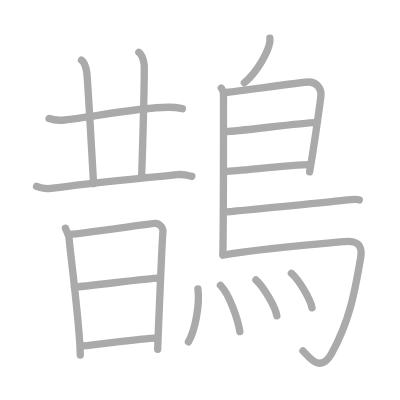
t = 0.00 s
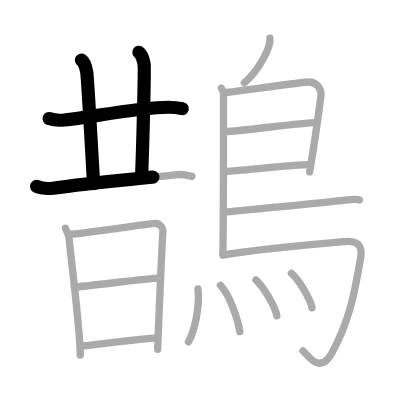
t = 3.75 s
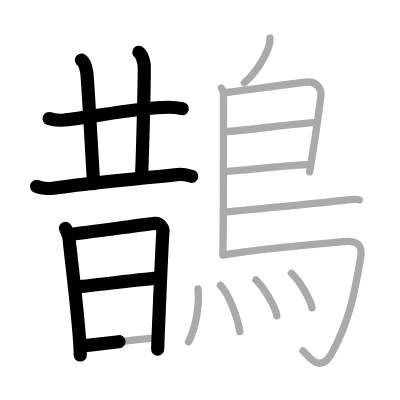
t = 7.50 s
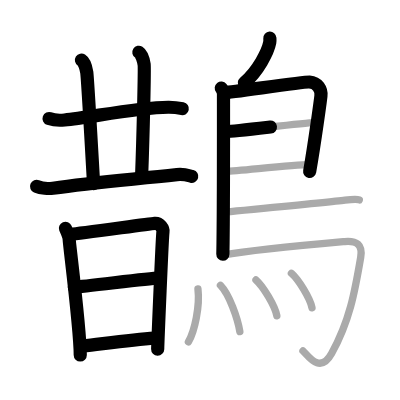
t = 11.50 s
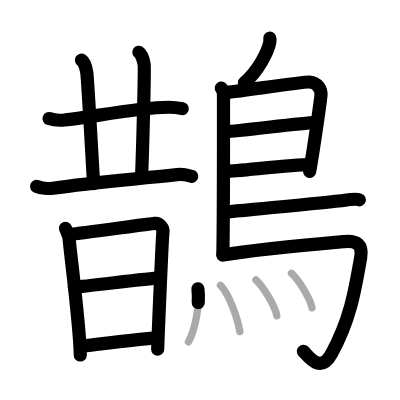
t = 15.25 s
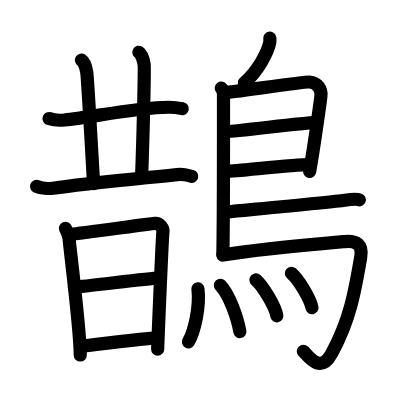
t = 19.00 s

The animated SVG that drew these frames (rendered in a browser with its animation timeline set to each time). Animation: 19 SMIL elements (animate=19); one cycle of 19.00 s.

<?xml version="1.0" standalone="no"?>
<!DOCTYPE svg PUBLIC "-//W3C//DTD SVG 1.1//EN"   "http://www.w3.org/Graphics/SVG/1.1/DTD/svg11.dtd">
<svg width="400px" height="400px"  version="1.1" xmlns="http://www.w3.org/2000/svg">
  <defs>
    <marker id="Triangle" viewBox="0 0 10 10" refX="0" refY="5" markerUnits="strokeWidth" markerWidth="3" style="stroke-opacity:0%;fill:#aaaaaa;" markerHeight="2" orient="auto">
      <path d="M 0 0 L 10 5 L 0 10 z" />
    </marker>
    
    <marker id="Arrow" viewBox="0 0 10 10" refX="5" refY="5" markerUnits="strokeWidth" markerWidth="1.8" style="stroke-opacity:0%;fill:#770000;" markerHeight="2" orient="auto">
      <path d="M 0 4 L 6 4 L 4 1 L 10 5 L 4 9 L 6 6 L 0 6 z" />
        <circle cx="5" cy="5" r="5" />
      </marker>
    
    <marker id="TriangleRed" viewBox="0 0 10 10" refX="0" refY="5" markerUnits="strokeWidth" markerWidth="3" style="stroke-opacity:0%;fill:#CC0000;" markerHeight="2" orient="auto">
      <path d="M 0 0 L 10 5 L 0 10 z" />
    </marker>
    
    <marker id="ArrowRed" viewBox="0 0 10 10" refX="5" refY="5" markerUnits="strokeWidth" markerWidth="1.8" style="stroke-opacity:0%;fill:#CC0000;" markerHeight="2" orient="auto">
      <path d="M 0 4 L 6 4 L 4 1 L 10 5 L 4 9 L 6 6 L 0 6 z" />
        <circle cx="5" cy="5" r="5" />
      </marker>
    
  </defs>
  
  <path style="fill:#ffffff; fill-opacity:100%; fill-rule:evenodd; stroke-width:0;" d="M 0 0 L 400px 0 L 400px 400px L 0 400px L 0 0" />

  <g transform="scale(3.6697247706422 3.6697247706422)">
<path style="fill:none; fill-opacity:0%; fill-rule:evenodd; stroke:#aaaaaa; stroke-opacity:100%; stroke-width: 1.5pt; stroke-linejoin:round; stroke-linecap:round;" d="M13.38 32.31c1.1 0.39 3.12 0.5 4.22 0.39c7.01-0.68 19.49-3.36 28.24-3.47c1.83-0.02 2.93 0.19 3.85 0.38"></path>
<path style="fill:none; fill-opacity:0%; fill-rule:evenodd; stroke:#aaaaaa; stroke-opacity:100%; stroke-width: 1.5pt; stroke-linejoin:round; stroke-linecap:round;" d="M22.2 16.38c0.8 0.51 1.28 2.3 1.44 3.33c0.16 1.02 1.31 20.63 1.86 30.35"></path>
<path style="fill:none; fill-opacity:0%; fill-rule:evenodd; stroke:#aaaaaa; stroke-opacity:100%; stroke-width: 1.5pt; stroke-linejoin:round; stroke-linecap:round;" d="M37.84 14.25c0.8 0.51 1.28 2.3 1.44 3.33C39.44 18.6 39 37 38.59 48.01"></path>
<path style="fill:none; fill-opacity:0%; fill-rule:evenodd; stroke:#aaaaaa; stroke-opacity:100%; stroke-width: 1.5pt; stroke-linejoin:round; stroke-linecap:round;" d="M9.97 50.8c1.16 0.49 3.3 0.66 4.46 0.49C24.75 49.75 35 49 48.21 47.59c1.93-0.21 3.1 0.23 4.07 0.48"></path>
<path style="fill:none; fill-opacity:0%; fill-rule:evenodd; stroke:#aaaaaa; stroke-opacity:100%; stroke-width: 1.5pt; stroke-linejoin:round; stroke-linecap:round;" d="M17.83 62.2c0.33 0.8 1.04 2.15 1.04 3.21c0 1.06 3 24.24 3 31.33"></path>
<path style="fill:none; fill-opacity:0%; fill-rule:evenodd; stroke:#aaaaaa; stroke-opacity:100%; stroke-width: 1.5pt; stroke-linejoin:round; stroke-linecap:round;" d="M19.43 63.82c1.89-0.13 21.01-2.79 22.73-2.95c1.44-0.13 2.36 1.47 2.25 2.26c-0.23 1.59-1.44 31.23-1.44 32.03"></path>
<path style="fill:none; fill-opacity:0%; fill-rule:evenodd; stroke:#aaaaaa; stroke-opacity:100%; stroke-width: 1.5pt; stroke-linejoin:round; stroke-linecap:round;" d="M20.26 78.2c2.56 0 20.03-2.42 22.93-2.42"></path>
<path style="fill:none; fill-opacity:0%; fill-rule:evenodd; stroke:#aaaaaa; stroke-opacity:100%; stroke-width: 1.5pt; stroke-linejoin:round; stroke-linecap:round;" d="M22.65 94.26c5.21-0.57 13.04-1.64 19.54-2.13"></path>
<path style="fill:none; fill-opacity:0%; fill-rule:evenodd; stroke:#aaaaaa; stroke-opacity:100%; stroke-width: 1.5pt; stroke-linejoin:round; stroke-linecap:round;" d="M73.54 10.41c0.02 0.3 0.04 0.78-0.04 1.2c-0.48 2.49-3.2 7.83-6.92 10.94"></path>
<path style="fill:none; fill-opacity:0%; fill-rule:evenodd; stroke:#aaaaaa; stroke-opacity:100%; stroke-width: 1.5pt; stroke-linejoin:round; stroke-linecap:round;" d="M60.3 23.99c0.33 0.41 0.6 0.96 0.6 1.63c0 6.81 0.04 32.97-0.17 43.68"></path>
<path style="fill:none; fill-opacity:0%; fill-rule:evenodd; stroke:#aaaaaa; stroke-opacity:100%; stroke-width: 1.5pt; stroke-linejoin:round; stroke-linecap:round;" d="M61.31 25.23c1.55 0 21.5-2.98 23.01-2.88c2.24 0.15 3.33 2.03 3.13 3.78c-0.12 1.08-1.64 12.42-3.08 20.68"></path>
<path style="fill:none; fill-opacity:0%; fill-rule:evenodd; stroke:#aaaaaa; stroke-opacity:100%; stroke-width: 1.5pt; stroke-linejoin:round; stroke-linecap:round;" d="M61.56 35.85c1.9 0.13 22.1-2.58 24.25-2.44"></path>
<path style="fill:none; fill-opacity:0%; fill-rule:evenodd; stroke:#aaaaaa; stroke-opacity:100%; stroke-width: 1.5pt; stroke-linejoin:round; stroke-linecap:round;" d="M61.47 46.71c3.88-0.13 18.05-1.84 22.88-1.85"></path>
<path style="fill:none; fill-opacity:0%; fill-rule:evenodd; stroke:#aaaaaa; stroke-opacity:100%; stroke-width: 1.5pt; stroke-linejoin:round; stroke-linecap:round;" d="M61.69 57.75c8.18-0.79 28.79-2.69 32.3-3.19c1.22-0.17 3.3-0.33 3.92-0.1"></path>
<path style="fill:none; fill-opacity:0%; fill-rule:evenodd; stroke:#aaaaaa; stroke-opacity:100%; stroke-width: 1.5pt; stroke-linejoin:round; stroke-linecap:round;" d="M60.74 69.5c9.1-1.54 28.13-3.22 33.17-3.67c3.28-0.3 4.97 0.84 4.38 4.3c-1.64 9.64-3.04 17.37-7.93 26.22c-3.19 5.79-6.47 0.48-7.8-0.73"></path>
<path style="fill:none; fill-opacity:0%; fill-rule:evenodd; stroke:#aaaaaa; stroke-opacity:100%; stroke-width: 1.5pt; stroke-linejoin:round; stroke-linecap:round;" d="M53.94 78.73c0.57 4.78-0.91 11.51-2.6 14.44"></path>
<path style="fill:none; fill-opacity:0%; fill-rule:evenodd; stroke:#aaaaaa; stroke-opacity:100%; stroke-width: 1.5pt; stroke-linejoin:round; stroke-linecap:round;" d="M60.07 77.74c2.41 2.48 4.69 8.98 5.29 12.62"></path>
<path style="fill:none; fill-opacity:0%; fill-rule:evenodd; stroke:#aaaaaa; stroke-opacity:100%; stroke-width: 1.5pt; stroke-linejoin:round; stroke-linecap:round;" d="M69.75 76.29c2.01 1.78 5.19 7.14 5.69 9.76"></path>
<path style="fill:none; fill-opacity:0%; fill-rule:evenodd; stroke:#aaaaaa; stroke-opacity:100%; stroke-width: 1.5pt; stroke-linejoin:round; stroke-linecap:round;" d="M79.41 74.48c1.98 1.71 5.11 6.88 5.61 9.39"></path>

<path style="fill:none; fill-opacity:0%; fill-rule:evenodd; stroke:#000000; stroke-opacity:100%; stroke-width: 2.7pt; stroke-linejoin:round; stroke-linecap:round;" d="M13.38 32.31c1.1 0.39 3.12 0.5 4.22 0.39c7.01-0.68 19.49-3.36 28.24-3.47c1.83-0.02 2.93 0.19 3.85 0.38" pathLength="100" stroke-dashoffset="100" stroke-dasharray="100 105"><animate id="dashAnim1" attributeName="stroke-dashoffset" from="100" to="0" dur="1s" calcMode="linear" fill="freeze"/></path>
<path style="fill:none; fill-opacity:0%; fill-rule:evenodd; stroke:#000000; stroke-opacity:100%; stroke-width: 2.7pt; stroke-linejoin:round; stroke-linecap:round;" d="M22.2 16.38c0.8 0.51 1.28 2.3 1.44 3.33c0.16 1.02 1.31 20.63 1.86 30.35" pathLength="100" stroke-dashoffset="100" stroke-dasharray="100 105"><animate id="dashAnim2" attributeName="stroke-dashoffset" from="100" to="0" dur="1s" calcMode="linear" begin="dashAnim1.end" fill="freeze"/></path>
<path style="fill:none; fill-opacity:0%; fill-rule:evenodd; stroke:#000000; stroke-opacity:100%; stroke-width: 2.7pt; stroke-linejoin:round; stroke-linecap:round;" d="M37.84 14.25c0.8 0.51 1.28 2.3 1.44 3.33C39.44 18.6 39 37 38.59 48.01" pathLength="100" stroke-dashoffset="100" stroke-dasharray="100 105"><animate id="dashAnim3" attributeName="stroke-dashoffset" from="100" to="0" dur="1s" calcMode="linear" begin="dashAnim2.end" fill="freeze"/></path>
<path style="fill:none; fill-opacity:0%; fill-rule:evenodd; stroke:#000000; stroke-opacity:100%; stroke-width: 2.7pt; stroke-linejoin:round; stroke-linecap:round;" d="M9.97 50.8c1.16 0.49 3.3 0.66 4.46 0.49C24.75 49.75 35 49 48.21 47.59c1.93-0.21 3.1 0.23 4.07 0.48" pathLength="100" stroke-dashoffset="100" stroke-dasharray="100 105"><animate id="dashAnim4" attributeName="stroke-dashoffset" from="100" to="0" dur="1s" calcMode="linear" begin="dashAnim3.end" fill="freeze"/></path>
<path style="fill:none; fill-opacity:0%; fill-rule:evenodd; stroke:#000000; stroke-opacity:100%; stroke-width: 2.7pt; stroke-linejoin:round; stroke-linecap:round;" d="M17.83 62.2c0.33 0.8 1.04 2.15 1.04 3.21c0 1.06 3 24.24 3 31.33" pathLength="100" stroke-dashoffset="100" stroke-dasharray="100 105"><animate id="dashAnim5" attributeName="stroke-dashoffset" from="100" to="0" dur="1s" calcMode="linear" begin="dashAnim4.end" fill="freeze"/></path>
<path style="fill:none; fill-opacity:0%; fill-rule:evenodd; stroke:#000000; stroke-opacity:100%; stroke-width: 2.7pt; stroke-linejoin:round; stroke-linecap:round;" d="M19.43 63.82c1.89-0.13 21.01-2.79 22.73-2.95c1.44-0.13 2.36 1.47 2.25 2.26c-0.23 1.59-1.44 31.23-1.44 32.03" pathLength="100" stroke-dashoffset="100" stroke-dasharray="100 105"><animate id="dashAnim6" attributeName="stroke-dashoffset" from="100" to="0" dur="1s" calcMode="linear" begin="dashAnim5.end" fill="freeze"/></path>
<path style="fill:none; fill-opacity:0%; fill-rule:evenodd; stroke:#000000; stroke-opacity:100%; stroke-width: 2.7pt; stroke-linejoin:round; stroke-linecap:round;" d="M20.26 78.2c2.56 0 20.03-2.42 22.93-2.42" pathLength="100" stroke-dashoffset="100" stroke-dasharray="100 105"><animate id="dashAnim7" attributeName="stroke-dashoffset" from="100" to="0" dur="1s" calcMode="linear" begin="dashAnim6.end" fill="freeze"/></path>
<path style="fill:none; fill-opacity:0%; fill-rule:evenodd; stroke:#000000; stroke-opacity:100%; stroke-width: 2.7pt; stroke-linejoin:round; stroke-linecap:round;" d="M22.65 94.26c5.21-0.57 13.04-1.64 19.54-2.13" pathLength="100" stroke-dashoffset="100" stroke-dasharray="100 105"><animate id="dashAnim8" attributeName="stroke-dashoffset" from="100" to="0" dur="1s" calcMode="linear" begin="dashAnim7.end" fill="freeze"/></path>
<path style="fill:none; fill-opacity:0%; fill-rule:evenodd; stroke:#000000; stroke-opacity:100%; stroke-width: 2.7pt; stroke-linejoin:round; stroke-linecap:round;" d="M73.54 10.41c0.02 0.3 0.04 0.78-0.04 1.2c-0.48 2.49-3.2 7.83-6.92 10.94" pathLength="100" stroke-dashoffset="100" stroke-dasharray="100 105"><animate id="dashAnim9" attributeName="stroke-dashoffset" from="100" to="0" dur="1s" calcMode="linear" begin="dashAnim8.end" fill="freeze"/></path>
<path style="fill:none; fill-opacity:0%; fill-rule:evenodd; stroke:#000000; stroke-opacity:100%; stroke-width: 2.7pt; stroke-linejoin:round; stroke-linecap:round;" d="M60.3 23.99c0.33 0.41 0.6 0.96 0.6 1.63c0 6.81 0.04 32.97-0.17 43.68" pathLength="100" stroke-dashoffset="100" stroke-dasharray="100 105"><animate id="dashAnim10" attributeName="stroke-dashoffset" from="100" to="0" dur="1s" calcMode="linear" begin="dashAnim9.end" fill="freeze"/></path>
<path style="fill:none; fill-opacity:0%; fill-rule:evenodd; stroke:#000000; stroke-opacity:100%; stroke-width: 2.7pt; stroke-linejoin:round; stroke-linecap:round;" d="M61.31 25.23c1.55 0 21.5-2.98 23.01-2.88c2.24 0.15 3.33 2.03 3.13 3.78c-0.12 1.08-1.64 12.42-3.08 20.68" pathLength="100" stroke-dashoffset="100" stroke-dasharray="100 105"><animate id="dashAnim11" attributeName="stroke-dashoffset" from="100" to="0" dur="1s" calcMode="linear" begin="dashAnim10.end" fill="freeze"/></path>
<path style="fill:none; fill-opacity:0%; fill-rule:evenodd; stroke:#000000; stroke-opacity:100%; stroke-width: 2.7pt; stroke-linejoin:round; stroke-linecap:round;" d="M61.56 35.85c1.9 0.13 22.1-2.58 24.25-2.44" pathLength="100" stroke-dashoffset="100" stroke-dasharray="100 105"><animate id="dashAnim12" attributeName="stroke-dashoffset" from="100" to="0" dur="1s" calcMode="linear" begin="dashAnim11.end" fill="freeze"/></path>
<path style="fill:none; fill-opacity:0%; fill-rule:evenodd; stroke:#000000; stroke-opacity:100%; stroke-width: 2.7pt; stroke-linejoin:round; stroke-linecap:round;" d="M61.47 46.71c3.88-0.13 18.05-1.84 22.88-1.85" pathLength="100" stroke-dashoffset="100" stroke-dasharray="100 105"><animate id="dashAnim13" attributeName="stroke-dashoffset" from="100" to="0" dur="1s" calcMode="linear" begin="dashAnim12.end" fill="freeze"/></path>
<path style="fill:none; fill-opacity:0%; fill-rule:evenodd; stroke:#000000; stroke-opacity:100%; stroke-width: 2.7pt; stroke-linejoin:round; stroke-linecap:round;" d="M61.69 57.75c8.18-0.79 28.79-2.69 32.3-3.19c1.22-0.17 3.3-0.33 3.92-0.1" pathLength="100" stroke-dashoffset="100" stroke-dasharray="100 105"><animate id="dashAnim14" attributeName="stroke-dashoffset" from="100" to="0" dur="1s" calcMode="linear" begin="dashAnim13.end" fill="freeze"/></path>
<path style="fill:none; fill-opacity:0%; fill-rule:evenodd; stroke:#000000; stroke-opacity:100%; stroke-width: 2.7pt; stroke-linejoin:round; stroke-linecap:round;" d="M60.74 69.5c9.1-1.54 28.13-3.22 33.17-3.67c3.28-0.3 4.97 0.84 4.38 4.3c-1.64 9.64-3.04 17.37-7.93 26.22c-3.19 5.79-6.47 0.48-7.8-0.73" pathLength="100" stroke-dashoffset="100" stroke-dasharray="100 105"><animate id="dashAnim15" attributeName="stroke-dashoffset" from="100" to="0" dur="1s" calcMode="linear" begin="dashAnim14.end" fill="freeze"/></path>
<path style="fill:none; fill-opacity:0%; fill-rule:evenodd; stroke:#000000; stroke-opacity:100%; stroke-width: 2.7pt; stroke-linejoin:round; stroke-linecap:round;" d="M53.94 78.73c0.57 4.78-0.91 11.51-2.6 14.44" pathLength="100" stroke-dashoffset="100" stroke-dasharray="100 105"><animate id="dashAnim16" attributeName="stroke-dashoffset" from="100" to="0" dur="1s" calcMode="linear" begin="dashAnim15.end" fill="freeze"/></path>
<path style="fill:none; fill-opacity:0%; fill-rule:evenodd; stroke:#000000; stroke-opacity:100%; stroke-width: 2.7pt; stroke-linejoin:round; stroke-linecap:round;" d="M60.07 77.74c2.41 2.48 4.69 8.98 5.29 12.62" pathLength="100" stroke-dashoffset="100" stroke-dasharray="100 105"><animate id="dashAnim17" attributeName="stroke-dashoffset" from="100" to="0" dur="1s" calcMode="linear" begin="dashAnim16.end" fill="freeze"/></path>
<path style="fill:none; fill-opacity:0%; fill-rule:evenodd; stroke:#000000; stroke-opacity:100%; stroke-width: 2.7pt; stroke-linejoin:round; stroke-linecap:round;" d="M69.75 76.29c2.01 1.78 5.19 7.14 5.69 9.76" pathLength="100" stroke-dashoffset="100" stroke-dasharray="100 105"><animate id="dashAnim18" attributeName="stroke-dashoffset" from="100" to="0" dur="1s" calcMode="linear" begin="dashAnim17.end" fill="freeze"/></path>
<path style="fill:none; fill-opacity:0%; fill-rule:evenodd; stroke:#000000; stroke-opacity:100%; stroke-width: 2.7pt; stroke-linejoin:round; stroke-linecap:round;" d="M79.41 74.48c1.98 1.71 5.11 6.88 5.61 9.39" pathLength="100" stroke-dashoffset="100" stroke-dasharray="100 105"><animate id="dashAnim19" attributeName="stroke-dashoffset" from="100" to="0" dur="1s" calcMode="linear" begin="dashAnim18.end" fill="freeze"/></path>

</g>

</svg>  
          
